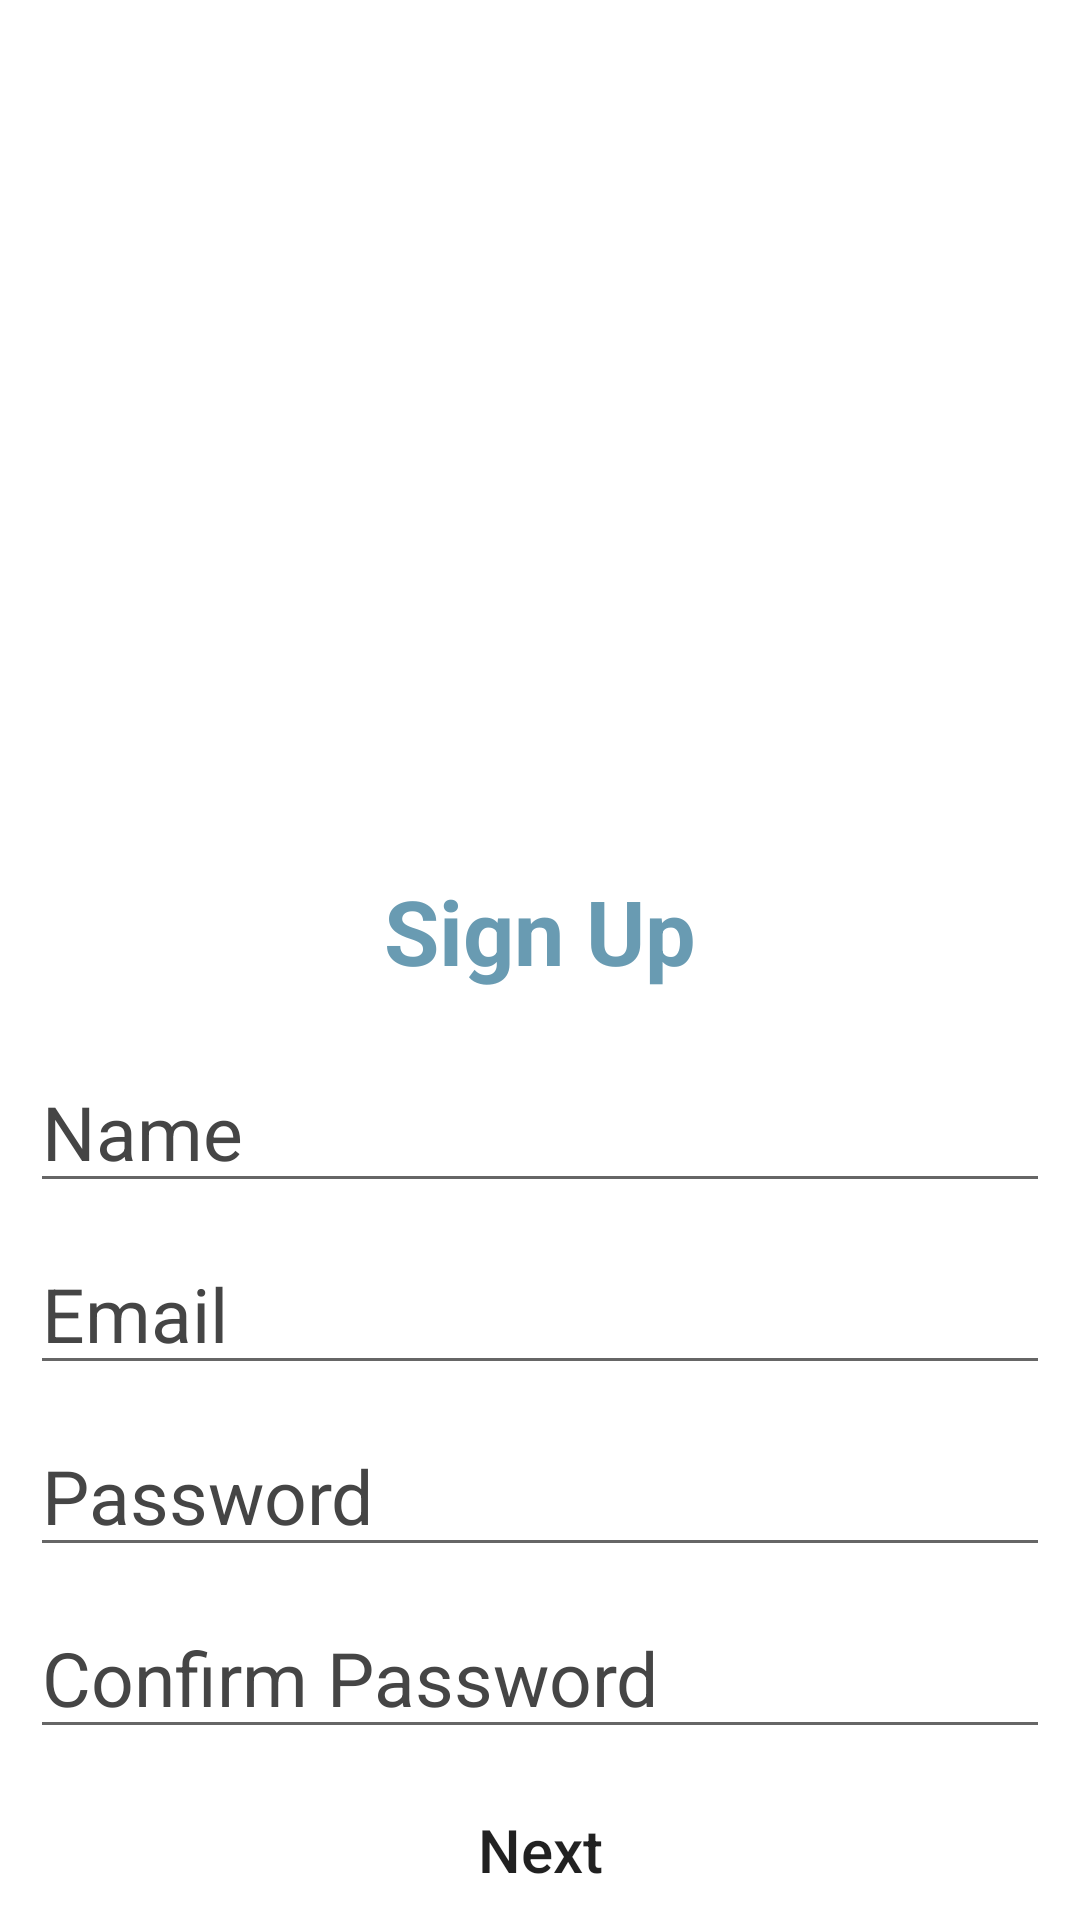

Android layout source for this screen:
<!-- AndroidManifest.xml: application theme Theme.HealthBuddy -->
<!-- res/layout/activity_register.xml -->
<?xml version="1.0" encoding="utf-8"?>
<LinearLayout xmlns:android="http://schemas.android.com/apk/res/android"
    xmlns:app="http://schemas.android.com/apk/res-auto"
    xmlns:tools="http://schemas.android.com/tools"
    android:layout_width="match_parent"
    android:layout_height="match_parent"
    android:background="@color/white"
    tools:context=".Register">
    <LinearLayout
        android:layout_width="match_parent"
        android:layout_height="wrap_content"
        android:orientation="vertical"
        android:layout_gravity="top"
        android:padding="10dp"
        android:background="@color/white">
        <ImageView
            android:id="@+id/image"
            android:layout_width="wrap_content"
            android:layout_height="250dp"
            android:src="@drawable/hospital"
            android:contentDescription="@string/todo" />
        <TextView
            android:id="@+id/textView1"
            android:layout_width="wrap_content"
            android:layout_height="wrap_content"
            android:text="@string/sign_up"
            android:textSize="30sp"
            android:gravity="center"
            android:layout_gravity="center"
            android:layout_marginTop="30dp"
            android:textColor="@color/sky_Blue"
            android:textStyle="bold"/>
        <EditText
            android:id="@+id/editText1"
            android:layout_width="match_parent"
            android:layout_height="wrap_content"
            android:hint="@string/name"
            android:textColorHint="@color/lightblack"
            android:layout_gravity="center"
            android:gravity="left"
            android:layout_marginTop="20dp"
            android:textSize="25sp"
            android:textColor="@color/black"/>
        <EditText
            android:id="@+id/editText2"
            android:layout_width="match_parent"
            android:layout_height="wrap_content"
            android:hint="@string/email"
            android:textColorHint="@color/lightblack"
            android:layout_gravity="center"
            android:gravity="left"
            android:layout_marginTop="10dp"
            android:textSize="25sp"
            android:textColor="@color/black"/>
        <EditText
            android:id="@+id/editText3"
            android:layout_width="match_parent"
            android:layout_height="wrap_content"
            android:hint="@string/password"
            android:textColorHint="@color/lightblack"
            android:layout_gravity="center"
            android:gravity="left"
            android:layout_marginTop="10dp"
            android:textSize="25sp"
            android:inputType="textPassword"
            android:textColor="@color/black"/>
        <EditText
            android:id="@+id/editText4"
            android:layout_width="match_parent"
            android:layout_height="wrap_content"
            android:hint="@string/confirm_password"
            android:textColorHint="@color/lightblack"
            android:layout_gravity="center"
            android:gravity="left"
            android:layout_marginTop="10dp"
            android:textSize="25sp"
            android:inputType="textPassword"
            android:textColor="@color/black"/>
        <Button
            android:id="@+id/Button1"
            android:layout_width="150dp"
            android:layout_height="wrap_content"
            android:onClick = "next"
            android:text="Next"
            android:textSize="20sp"
            android:textAllCaps="false"
            android:backgroundTint="#8a2be2"
            android:gravity="center"
            android:layout_gravity="center"
            android:layout_marginTop="20dp"
            android:background="@drawable/mybutton"/>
        <TextView
            android:id="@+id/textView2"
            android:layout_width="wrap_content"
            android:layout_height="wrap_content"
            android:text="@string/already_account"
            android:textSize="20sp"
            android:gravity="center"
            android:layout_gravity="center"
            android:layout_marginTop="10dp"
            android:textColor="@color/sky_Blue"
            android:onClick="sign_in"/>
    </LinearLayout>
</LinearLayout>
<!-- resources referenced by this layout -->
<resources>
  <color name="black">#FF000000</color>
  <color name="lightblack">#454545 </color>
  <color name="sky_Blue">#699bb2</color>
  <color name="white">#FFFFFFFF</color>
  <string name="already_account">Already have an account?<b> Sign In</b></string>
  <string name="confirm_password">Confirm Password</string>
  <string name="email">Email</string>
  <string name="name">Name</string>
  <string name="password">Password</string>
  <string name="sign_up">Sign Up</string>
  <string name="todo">TODO</string>
  <style name="Theme.HealthBuddy" parent="Theme.MaterialComponents.DayNight.DarkActionBar">
          
          <item name="colorPrimary">@color/purple_500</item>
          <item name="colorPrimaryVariant">@color/purple_700</item>
          <item name="colorOnPrimary">@color/white</item>
          
          <item name="colorSecondary">@color/teal_200</item>
          <item name="colorSecondaryVariant">@color/teal_700</item>
          <item name="colorOnSecondary">@color/black</item>
          
          <item name="android:statusBarColor" tools:targetApi="l">?attr/colorPrimaryVariant</item>
          \
      </style>
  <color name="purple_500">#FF6200EE</color>
  <color name="purple_700">#FF3700B3</color>
  <color name="teal_200">#FF03DAC5</color>
  <color name="teal_700">#FF018786</color>
</resources>
